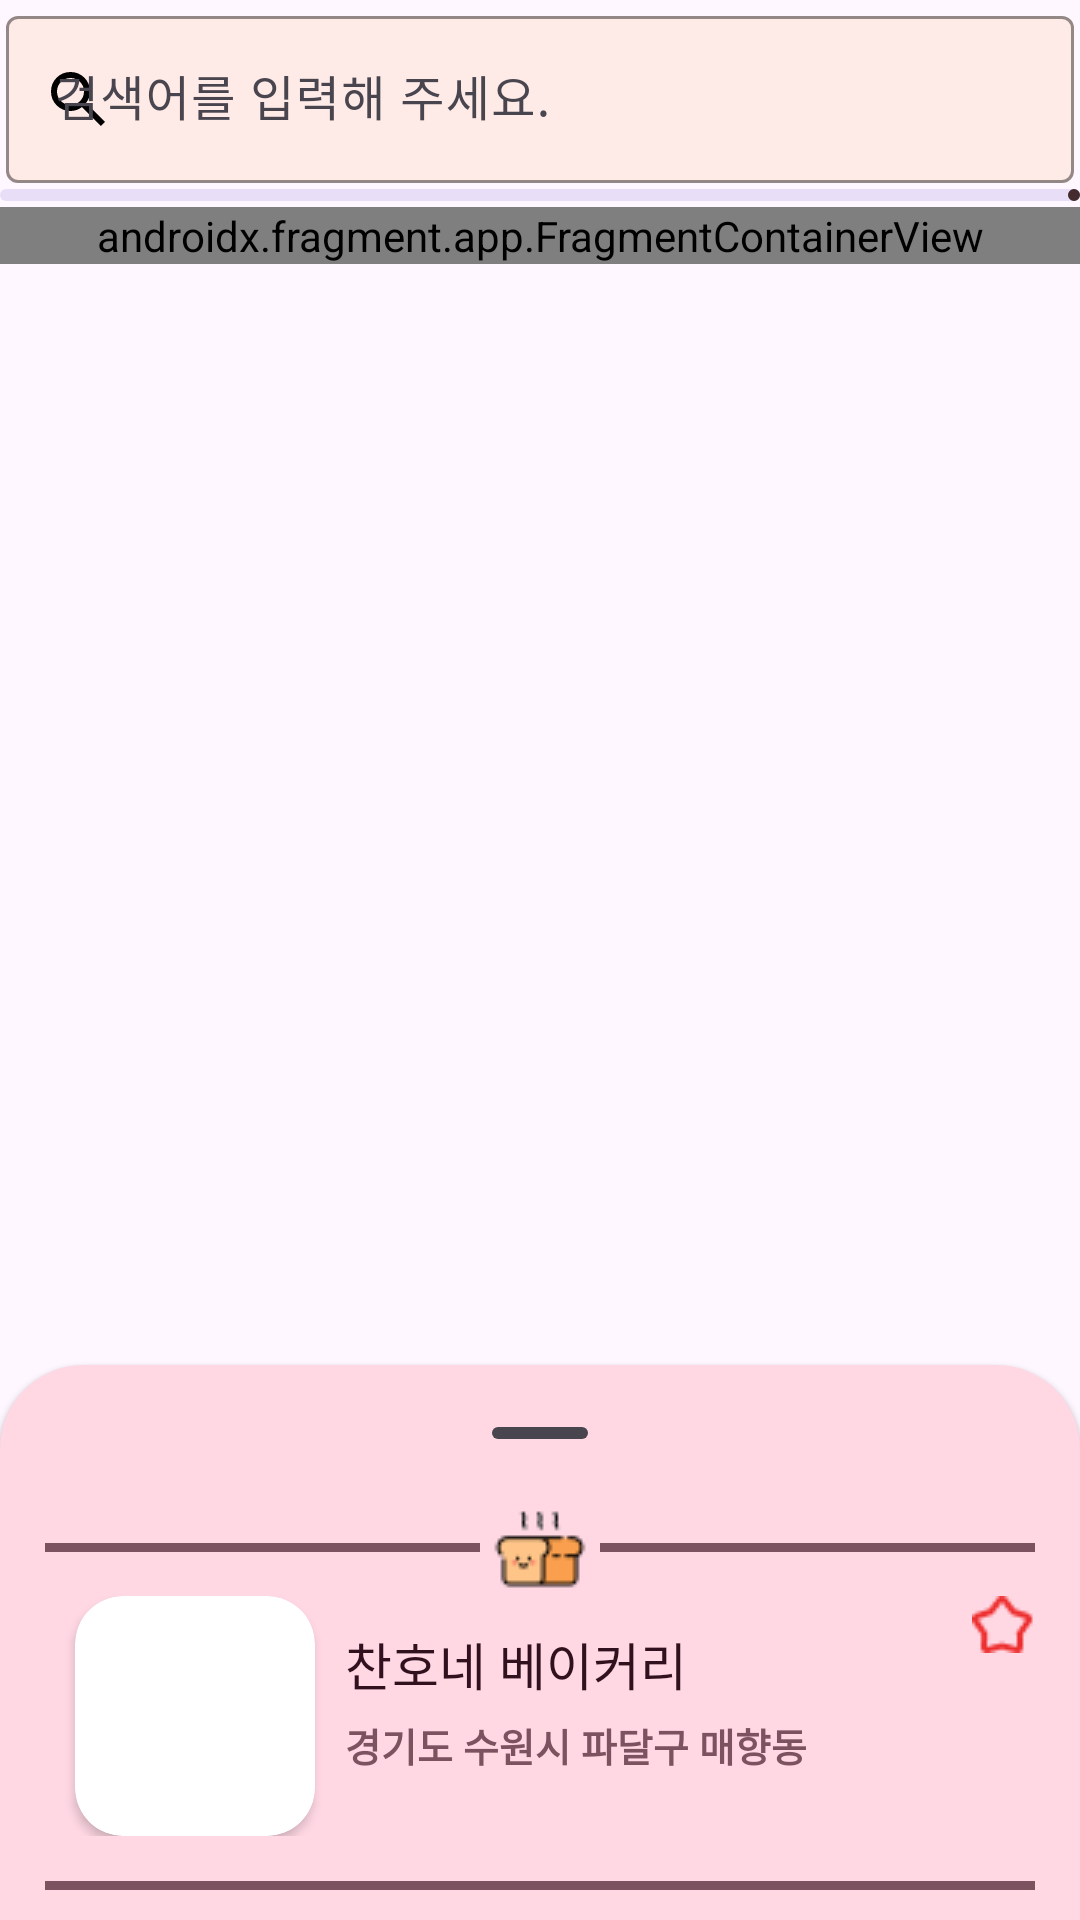

The Android layout XML behind this screen, and the referenced resources:
<!-- AndroidManifest.xml: application theme Theme.CloudBridge -->
<!-- res/layout/fragment_map.xml -->
<?xml version="1.0" encoding="utf-8"?>
<androidx.coordinatorlayout.widget.CoordinatorLayout
    xmlns:android="http://schemas.android.com/apk/res/android"
    xmlns:app="http://schemas.android.com/apk/res-auto"
    xmlns:tools="http://schemas.android.com/tools"
    android:layout_width="match_parent"
    android:layout_height="match_parent"
    android:layout_gravity="center"
    android:orientation="vertical"
    tools:context=".ui.main.fragment.MapFragment">

    <LinearLayout
        android:layout_width="match_parent"
        android:layout_height="wrap_content"
        android:orientation="vertical">

        <com.google.android.material.textfield.TextInputLayout
            android:layout_width="match_parent"
            android:layout_height="match_parent"
            style="@style/Theme.SearchBar">

            <com.google.android.material.textfield.TextInputEditText
                android:id="@+id/searchView"
                android:layout_width="match_parent"
                android:layout_height="wrap_content"
                android:hint="@string/plz_enter_search"/>
        </com.google.android.material.textfield.TextInputLayout>



        <com.google.android.material.progressindicator.LinearProgressIndicator
            android:id="@+id/progressBar"
            android:layout_width="match_parent"
            android:layout_height="wrap_content"
            app:indicatorColor="@color/shrine_pink_900"
            android:layout_marginBottom="2dp"
        />

        <androidx.fragment.app.FragmentContainerView
            android:id="@+id/map"
            android:layout_width="match_parent"
            android:layout_height="match_parent"
            android:name="com.naver.maps.map.MapFragment" />
    </LinearLayout>


    <LinearLayout
        android:id="@+id/bottomSheet"
        android:layout_width="match_parent"
        android:layout_height="wrap_content"
        style="@style/Theme.BottomSheet"
        app:layout_behavior="@string/bottom_sheet_behavior">

        <view
            android:id="@+id/view"
            class="com.google.android.material.bottomsheet.BottomSheetDragHandleView"
            android:layout_width="match_parent"
            android:layout_height="25dp" />

        <LinearLayout
            android:layout_width="match_parent"
            android:layout_height="wrap_content"
            android:orientation="horizontal">

            <com.google.android.material.divider.MaterialDivider
                style="@style/Theme.Divider"
                android:layout_gravity="center"
                android:layout_marginEnd="4dp"
                android:layout_weight="1"
                />

            <ImageView
                android:layout_width="wrap_content"
                android:layout_height="wrap_content"
                android:layout_gravity="center"
                android:src="@drawable/ic_mini_bread" />

            <com.google.android.material.divider.MaterialDivider
                style="@style/Theme.Divider"
                android:layout_gravity="center"
                android:layout_marginStart="4dp"
                android:layout_weight="1" />

        </LinearLayout>

        <LinearLayout
            android:layout_width="match_parent"
            android:layout_height="match_parent"
            android:layout_marginBottom="5dp"
            android:orientation="horizontal">

            <androidx.cardview.widget.CardView
                android:layout_width="wrap_content"
                android:layout_height="wrap_content"
                android:layout_marginStart="10dp"
                app:cardCornerRadius="16dp">

                <ImageView
                    android:id="@+id/store_img"
                    android:layout_width="80dp"
                    android:layout_height="80dp"
                    android:layout_gravity="center_vertical"
                    android:scaleType="centerCrop" />
            </androidx.cardview.widget.CardView>

            <LinearLayout
                android:layout_width="wrap_content"
                android:layout_height="wrap_content"
                android:layout_marginStart="10dp"
                android:layout_marginTop="10dp"
                android:layout_weight="3"
                android:orientation="vertical">

                <TextView
                    android:id="@+id/storeName"
                    android:layout_width="wrap_content"
                    android:layout_height="wrap_content"
                    android:fontFamily="@font/binggrae_bold"
                    android:text="찬호네 베이커리"
                    android:textColor="@color/On_tertiary_container"
                    android:textSize="17sp" />

                <TextView
                    android:id="@+id/addr"
                    android:layout_width="wrap_content"
                    android:layout_height="wrap_content"
                    android:layout_marginTop="5dp"
                    android:fontFamily="@font/rubik"
                    android:text="경기도 수원시 파달구 매향동"
                    android:textColor="@color/tertiary"
                    android:textSize="13sp"
                    android:textStyle="bold" />
            </LinearLayout>

            <ImageView
                android:id="@+id/star"
                android:layout_width="wrap_content"
                android:layout_height="wrap_content"
                android:src="@drawable/ic_kid_star_red"
                />

        </LinearLayout>

        <com.google.android.material.divider.MaterialDivider
            style="@style/Theme.Divider"
            android:layout_marginTop="10dp"
            />

    </LinearLayout>


</androidx.coordinatorlayout.widget.CoordinatorLayout>
<!-- resources referenced by this layout -->
<resources>
  <color name="On_tertiary_container">#31111D</color>
  <color name="shrine_pink_900">#442C2E</color>
  <color name="tertiary">#7D5260</color>
  <!-- drawable ic_kid_star_red: png bitmap (drawable, 628 bytes) -->
  <!-- drawable ic_mini_bread: png bitmap (drawable, 1148 bytes) -->
  <string name="plz_enter_search">검색어를 입력해 주세요.</string>
  <style name="Theme.BottomSheet" parent="Widget.Material3.BottomSheet">
          <item name="backgroundTint">@color/tertiary_container</item>
          <item name="android:orientation">vertical</item>
          <item name="android:paddingStart">15dp</item>
          <item name="android:paddingEnd">15dp</item>
          <item name="android:paddingBottom">10dp</item>
          <item name="android:paddingTop">20dp</item>
      </style>
  <style name="Theme.Divider" parent="Widget.Material3.MaterialDivider">
          <item name="android:layout_width">match_parent</item>
          <item name="android:layout_height">3dp</item>
          <item name="dividerColor">@color/tertiary</item>
      </style>
  <style name="Theme.SearchBar" parent="ThemeOverlay.Material3.TextInputEditText">
          <item name="android:layout_marginStart">2dp</item>
          <item name="android:layout_marginEnd">2dp</item>
          <item name="android:layout_marginBottom">2dp</item>
          <item name="boxBackgroundColor">@color/shrine_pink_50</item>
          <item name="boxStrokeColor">@color/black</item>
          <item name="startIconTint">@color/black</item>
          <item name="startIconDrawable">@drawable/ic_search</item>
      </style>
  <style name="Theme.CloudBridge" parent="Base.Theme.CloudBridge" />
  <color name="tertiary_container">#FFD8E4</color>
  <color name="shrine_pink_50">#FEEAE6</color>
  <color name="black">#FF000000</color>
  <!-- drawable ic_search (drawable) -->
  <vector xmlns:android="http://schemas.android.com/apk/res/android"
      android:width="24dp"
      android:height="24dp"
      android:viewportWidth="960"
      android:viewportHeight="960"
      android:tint="@color/shrine_pink_900">
    <path
        android:fillColor="@android:color/white"
        android:pathData="M784,840L532,588Q502,612 463,626Q424,640 380,640Q271,640 195.5,564.5Q120,489 120,380Q120,271 195.5,195.5Q271,120 380,120Q489,120 564.5,195.5Q640,271 640,380Q640,424 626,463Q612,502 588,532L840,784L784,840ZM380,560Q455,560 507.5,507.5Q560,455 560,380Q560,305 507.5,252.5Q455,200 380,200Q305,200 252.5,252.5Q200,305 200,380Q200,455 252.5,507.5Q305,560 380,560Z"/>
  </vector>
  <style name="Base.Theme.CloudBridge" parent="Theme.Material3.DayNight.NoActionBar">
          
          <item name="colorPrimary">@color/shrine_pink_900</item>
          <item name="android:statusBarColor">@android:color/transparent</item>
          <item name="android:windowLightStatusBar">true</item>
          
          <item name="windowActionBar">false</item>
          <item name="windowNoTitle">true</item>
      </style>
</resources>
